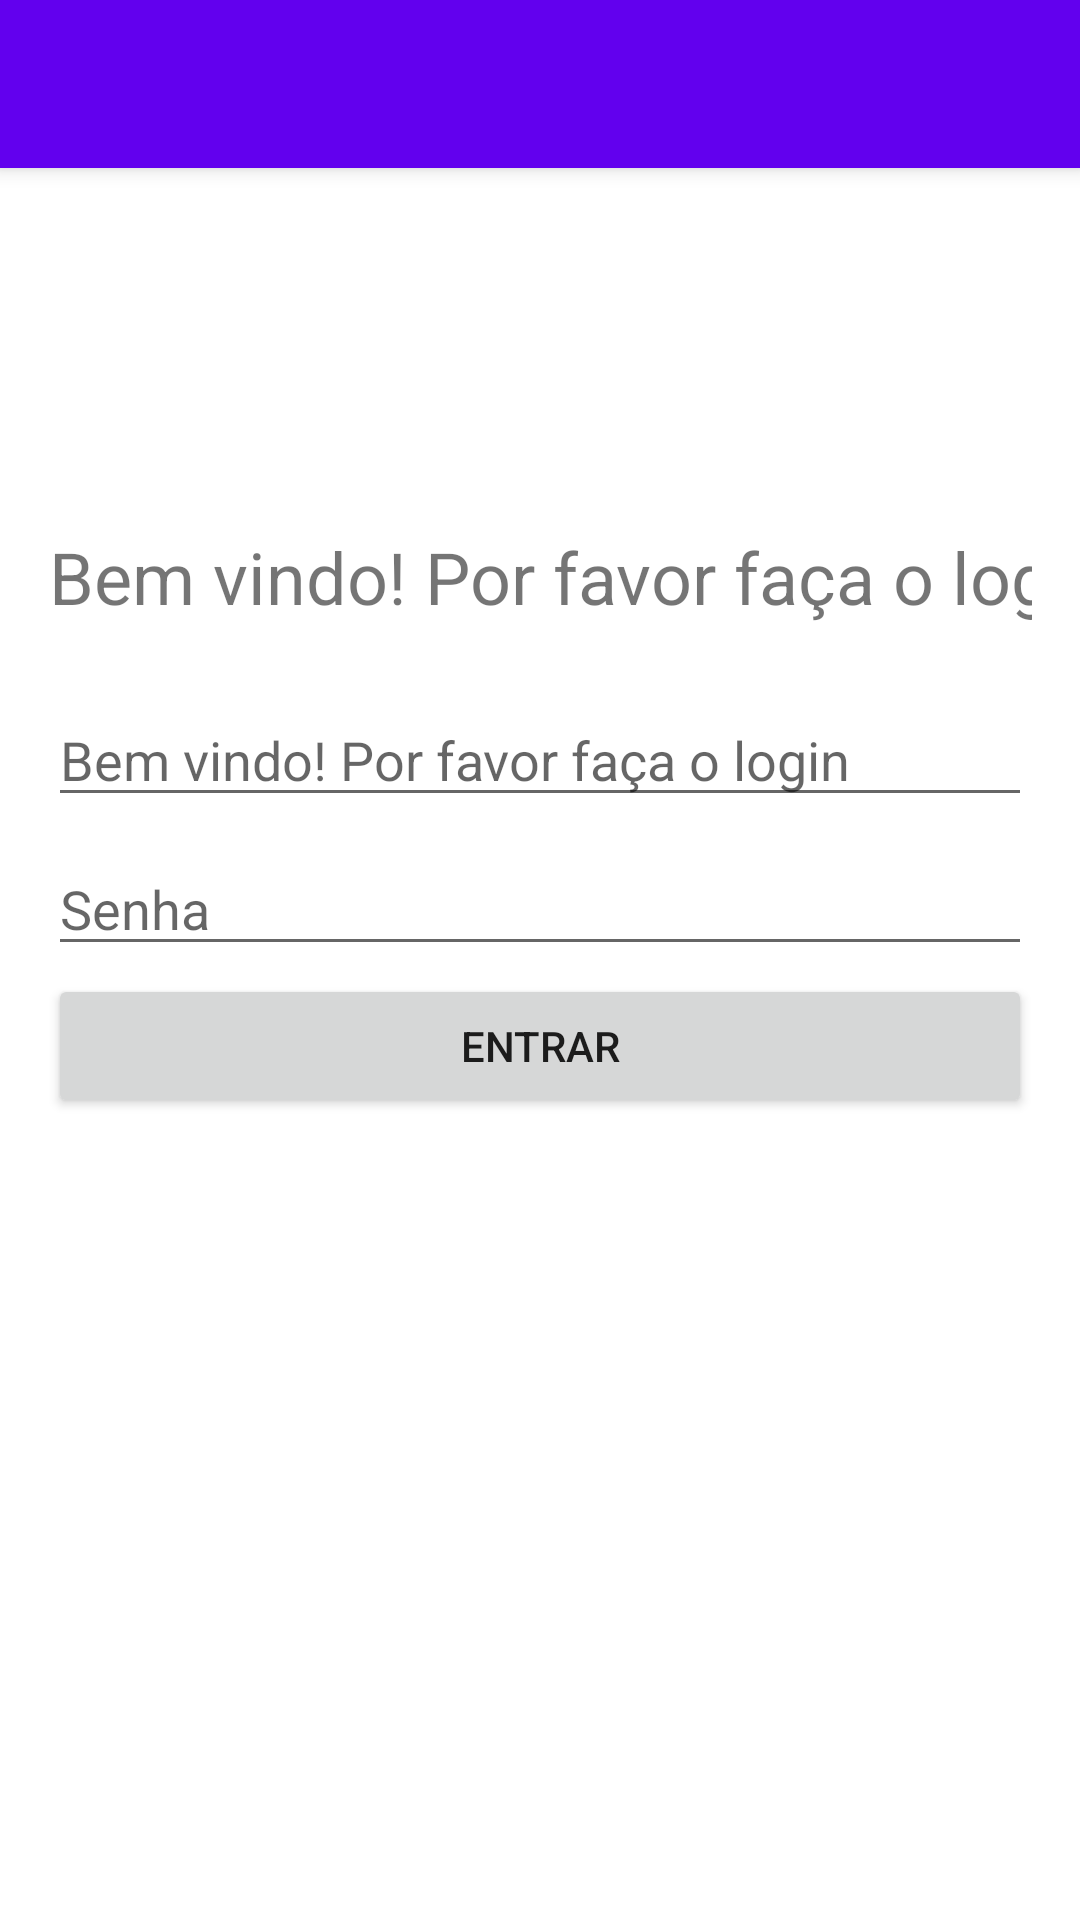

Reconstruct the res/layout file that produces this screen, plus the resources it refers to.
<!-- AndroidManifest.xml: activity theme Theme.IFoodClone.NoActionBar -->
<!-- res/layout/activity_login.xml -->
<?xml version="1.0" encoding="utf-8"?>
<androidx.coordinatorlayout.widget.CoordinatorLayout xmlns:android="http://schemas.android.com/apk/res/android"
    xmlns:app="http://schemas.android.com/apk/res-auto"
    xmlns:tools="http://schemas.android.com/tools"
    android:layout_width="match_parent"
    android:layout_height="match_parent"
    tools:context=".LoginActivity">

    <com.google.android.material.appbar.AppBarLayout
        android:layout_width="match_parent"
        android:layout_height="wrap_content"
        android:theme="@style/Theme.IFoodClone.AppBarOverlay">

        <androidx.appcompat.widget.Toolbar
            android:id="@+id/toolbar"
            android:layout_width="match_parent"
            android:layout_height="?attr/actionBarSize"
            android:background="?attr/colorPrimary"
            app:popupTheme="@style/Theme.IFoodClone.PopupOverlay" />

    </com.google.android.material.appbar.AppBarLayout>

    <include layout="@layout/content_login" />










</androidx.coordinatorlayout.widget.CoordinatorLayout>
<!-- res/layout/content_login.xml (included above) -->
<?xml version="1.0" encoding="utf-8"?>
<androidx.constraintlayout.widget.ConstraintLayout xmlns:android="http://schemas.android.com/apk/res/android"
    xmlns:app="http://schemas.android.com/apk/res-auto"
    android:layout_width="match_parent"
    android:layout_height="match_parent"
    app:layout_behavior="@string/appbar_scrolling_view_behavior">

    <androidx.appcompat.widget.AppCompatTextView
        android:id="@+id/tv_welcome"
        android:layout_width="match_parent"
        android:layout_height="wrap_content"
        android:layout_margin="@dimen/fab_margin"
        android:inputType="text"
        android:text="@string/login_welcome"
        android:textAlignment="center"
        android:textSize="24sp"
        app:layout_constraintBottom_toBottomOf="parent"
        app:layout_constraintLeft_toLeftOf="parent"
        app:layout_constraintRight_toRightOf="parent"
        app:layout_constraintTop_toTopOf="parent"
        app:layout_constraintVertical_bias="0.2" />

    <androidx.appcompat.widget.AppCompatEditText
        android:id="@+id/tv_user"
        android:layout_width="match_parent"
        android:layout_height="wrap_content"
        android:layout_margin="@dimen/fab_margin"
        android:hint="@string/login_welcome"
        android:inputType="text"
        app:layout_constraintBottom_toBottomOf="parent"
        app:layout_constraintLeft_toLeftOf="parent"
        app:layout_constraintRight_toRightOf="parent"
        app:layout_constraintTop_toTopOf="@+id/tv_welcome"
        app:layout_constraintVertical_bias="0.1" />

    <androidx.appcompat.widget.AppCompatEditText
        android:id="@+id/tv_password"
        android:layout_width="match_parent"
        android:layout_height="wrap_content"
        android:layout_margin="@dimen/fab_margin"
        android:hint="@string/password"
        android:inputType="textPassword"
        app:layout_constraintBottom_toBottomOf="parent"
        app:layout_constraintLeft_toLeftOf="parent"
        app:layout_constraintRight_toRightOf="parent"
        app:layout_constraintTop_toTopOf="@+id/tv_user"
        app:layout_constraintVertical_bias="0.1" />

    <androidx.appcompat.widget.AppCompatButton
        android:id="@+id/bt_login"
        android:layout_width="match_parent"
        android:layout_height="wrap_content"
        android:layout_margin="@dimen/fab_margin"
        android:text="@string/login"
        app:layout_constraintBottom_toBottomOf="parent"
        app:layout_constraintLeft_toLeftOf="parent"
        app:layout_constraintRight_toRightOf="parent"
        app:layout_constraintTop_toTopOf="@+id/tv_password"
        app:layout_constraintVertical_bias="0.1" />

</androidx.constraintlayout.widget.ConstraintLayout>
<!-- resources referenced by this layout -->
<resources>
  <dimen name="fab_margin">16dp</dimen>
  <string name="login">Entrar</string>
  <string name="login_welcome">Bem vindo! Por favor faça o login</string>
  <string name="password">Senha</string>
  <style name="Theme.IFoodClone.AppBarOverlay" parent="ThemeOverlay.AppCompat.Dark.ActionBar" />
  <style name="Theme.IFoodClone.PopupOverlay" parent="ThemeOverlay.AppCompat.Light" />
  <style name="Theme.IFoodClone.NoActionBar">
          <item name="windowActionBar">false</item>
          <item name="windowNoTitle">true</item>
      </style>
</resources>
